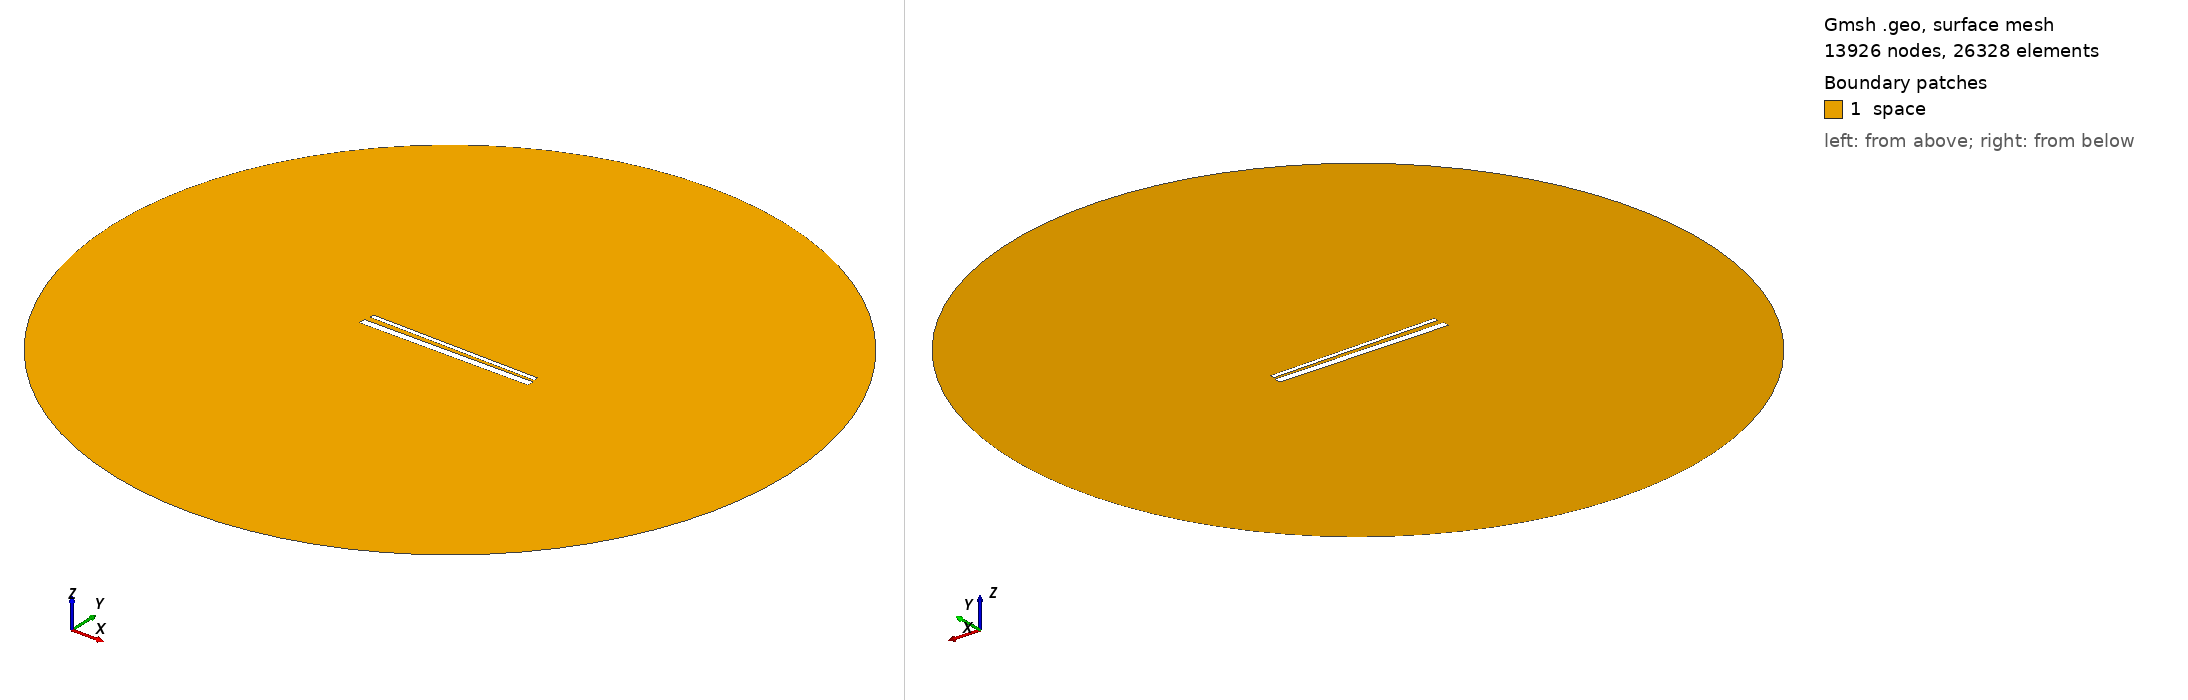

Gmsh geometry script, surface-meshed: 13926 nodes, 26328 surface elements. Boundary patches (legend numbers): 1 space. Left view from above one corner, right view from below the opposite corner. Legend entries are the model's physical surfaces. The drawing asked Gmsh for element sizes between 1% and 20% of the model's largest extent; the script's own settings can give other sizes.

=== 940.geo (drawn) ===
// Set the geometry kernel
SetFactory("OpenCASCADE");

//---------------------------------------
// Rectangles
//---------------------------------------

// Rectangle 1 (top)
Point(1) = {-49.4, 1.5166666666666666, 0, 1.0};
Point(2) = {49.4, 1.5166666666666666, 0, 1.0};
Point(3) = {49.4, 4.316666666666667, 0, 1.0};
Point(4) = {-49.4, 4.316666666666667, 0, 1.0};

Line(1) = {1, 2};
Line(2) = {2, 3};
Line(3) = {3, 4};
Line(4) = {4, 1};

Line Loop(1) = {1, 2, 3, 4};
Plane Surface(1) = {1};

Rotate { {0, 0, 1}, {0,  0.9166666666666666,  0}, -0.017 } {
  Surface{1};
}

// Rectangle 2 (bottom)
Point(5) = {-50,-0.9166666666666666, 0, 1.0};
Point(6) = { 50,-0.9166666666666666, 0, 1.0};
Point(7) = { 50,-4.916666666666667, 0, 1.0};
Point(8) = {-50,-4.916666666666667, 0, 1.0};

Line(5) = {5, 6};
Line(6) = {6, 7};
Line(7) = {7, 8};
Line(8) = {8, 5};

Line Loop(2) = {5, 6, 7, 8};
Plane Surface(2) = {2}; 


//---------------------------------------
// Circle
//---------------------------------------

// Define points
Point(9) = {0, 0, 0};        // Center
Point(10) = {200, 0, 0};     // Start point
Point(11) = {0, 200, 0};     // 90 degrees
Point(12) = {-200, 0, 0};    // 180 degrees
Point(13) = {0, -200, 0};    // 270 degrees

// Define circle arcs (each needs start, center, end)
Circle(9) = {10, 9, 11};
Circle(10) = {11, 9, 12};
Circle(11) = {12, 9, 13};
Circle(12) = {13, 9, 10};

// Define curve loop and surface if needed
Curve Loop(3) = {9, 10, 11, 12};
Surface(3) = {3};

// Subtract Rectangles from Circle
BooleanDifference{ Surface{3}; Delete; }{ Surface{1}; Surface{2}; Delete; }

//---------------------------------------
// Transfinite Lines and Surface
//---------------------------------------
r = 7;
Transfinite Line {1, 3} = 50*r Using Progression 1;
Transfinite Line {2, 4} = 2*r Using Progression 1;
Transfinite Line {5, 7} = 50*r Using Progression 1;
Transfinite Line {6, 8} = 2*r Using Progression 1;
Transfinite Line {9, 10, 11, 12} = 20 Using Progression 1;

//---------------------------------------
// Define Physical Groups
//---------------------------------------                

//--- Physical Curves
// Physical groups for boundaries
Physical Line("force_segment", 10) = {1};
Physical Line("upper_plate", 11) = {2, 3, 4};
Physical Line("lower_plate", 12) = {5, 6, 7, 8};
Physical Line("boundary", 20) = {9, 10, 11, 12};

//--- Physical Surfaces
Physical Surface("space", 30) = {3};

//---------------------------------------
// 6. Generate the Mesh
//---------------------------------------
Mesh 2;  // 2D mesh generation
